Run: headless pygame with SDL's dummy video driver; simulated clock (each Clock.tick advances the game by its frame time, no real sleeping); random seed 0; keys injected as events and as key.get_pressed() state; no mouse input.
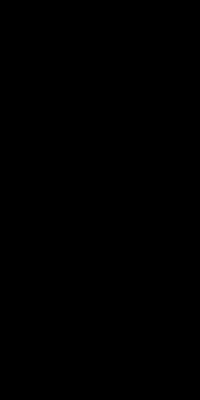
Frame 1 of 4 · flips 1–60 · no input
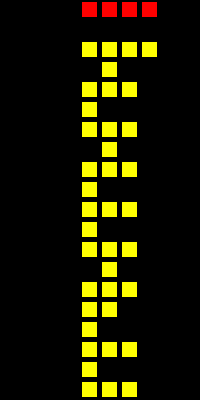
Frame 2 of 4 · flips 61–180 · tapped SPACE, RETURN · held RIGHT (→), D
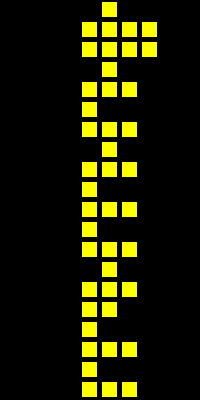
Frame 3 of 4 · flips 181–300 · held DOWN (↓), S
Frame 4 of 4 · flips 301–420 · held LEFT (←), A, UP (↑), W · screen same as frame 1, image omitted

The pygame program that drew these frames:

#!/usr/bin/env python
#coding: utf-8
import pygame
from pygame.locals import *
import sys
import random

blocks = (((0,4),(0,5)),((0,4),(0,5),(0,6),(0,7))
        ,((1,4),(1,5),(1,6),(0,5)),((1,4),(1,5),(1,6),(0,4)))

class Game:

    kst = 0 #キー状態
    ky = {K_RIGHT:1,K_UP:2,K_LEFT:3,K_DOWN:4,K_ESCAPE:-1,K_q:-1}
    H,W = 20,10 #ゲームのマス目サイズ
    #mv = {1:[1,0],2:[0,-1],3:[-1,0],4:[0,1]} #移動
    SCREEN_SIZE = (200, 400)
    m = 20
    md = 15

    def __init__(self):
        pygame.init();
        pygame.display.set_caption(u"TETRIS")
        self.scr = pygame.display.set_mode(self.SCREEN_SIZE)
        self.sec = 0
        self.T = 1
        self.t = 1 
        self.k = 0 #Keyキュー
        self.state = 0 #状態
        self.blk = [[0 for i in range(self.W)] for j in range(self.H)]
        self.moveblk = [] #[y,x]

    def rmv(self):
        rvd = False
        for i,val in enumerate(self.blk):
            cnt = 0
            for j in val:
                if j == 1:
                    cnt += 1
            if cnt == self.W: #消す
                del self.blk[i]
                self.blk.insert(0,[0 for l in range(self.W)])
                rvd = True
                break
        return rvd

    def calcLRBlocks(self):
        if self.state != 1:
            return
        if self.k == 1 or self.k == 3: #左右に行けたら行く
            p = 1 if self.k == 1 else -1
            moveLR = True
            for y,x in self.moveblk:
                if x+p < 0 or x+p >= self.W:
                    moveLR = False
                    break
                if self.blk[y][x+p] == 1:
                    moveLR = False
                    break
            if moveLR:
                for i in range(len(self.moveblk)):
                    self.moveblk[i][1] += p
            #Keyキューを空に
            self.k = 0

    def calcNewBlocks(self):
        b = random.choice(blocks)
        for i in b:
            if self.blk[i[0]][i[1]] == 1:
                self.state = 2
                break
        if self.state == 2:
            for i in b:
                self.blk[i[0]][i[1]] = 1
        else:
            self.state = 1
            for i in b:
                self.moveblk.append([i[0],i[1]])

    def calcMoveBlocks(self):
        for y,x in self.moveblk:
            if y+1 >= self.H:
                self.state = 1.5
                break
            if self.blk[y+1][x] == 1:
                self.state = 1.5
                break
        if self.state == 1: #移動
            for i in range(len(self.moveblk)):
                self.moveblk[i][0] += 1
        elif self.state == 1.5: #固定
            for y,x in self.moveblk:
                self.blk[y][x] = 1
                self.moveblk = []
            while(True):
                if not self.rmv():
                    break

    def calcBlocks(self): #縦の移動・ブロック生成
        if (self.state == 0 and self.k != 0) or self.state == 1.5:
            self.calcNewBlocks()
        elif self.state == 1:
            self.calcMoveBlocks()
        elif self.state == 2 and self.k != 0:
            self.__init__()

    def calc(self):
        self.sec += 1
        if self.kst != 0: #キー記録
            self.k = self.kst

        if self.sec % self.t == 0: #tごとに処理
            self.calcLRBlocks()

        if self.sec % self.T == 0: #Tごとに処理
            self.sec = 0
            # 盤面を更新する
            self.calcBlocks()

            #Keyキューを空にする
            self.k = 0

    def drawRect(self,x,y,c):
        self.scr.fill(c,Rect(x*self.m+(self.m-self.md)/2,y*self.m+(self.m-self.md)/2,self.md,self.md));

    def draw(self):
        self.scr.fill((0,0,0))

        for y in range(self.H):
            for x in range(self.W):
                if self.blk[y][x] == 1:
                    self.drawRect(x,y,(255,255,0))

        for i in self.moveblk:
            self.drawRect(i[1],i[0],(255,0,0))

    def event(self):
        flag = False
        for evt in pygame.event.get():
            if evt.type == KEYDOWN:
                if evt.key in self.ky.keys():
                    self.kst = self.ky[evt.key]
                    flag = True

            if evt.type == QUIT or self.kst == -1:
                pygame.quit()
                sys.exit()

        if not flag:
            self.kst = 0

    def main(self):
        while True:
            pygame.time.Clock().tick(60);
            self.calc();
            self.draw();
            pygame.display.update()
            self.event();

if __name__ == '__main__' :
    game = Game();
    game.main();
